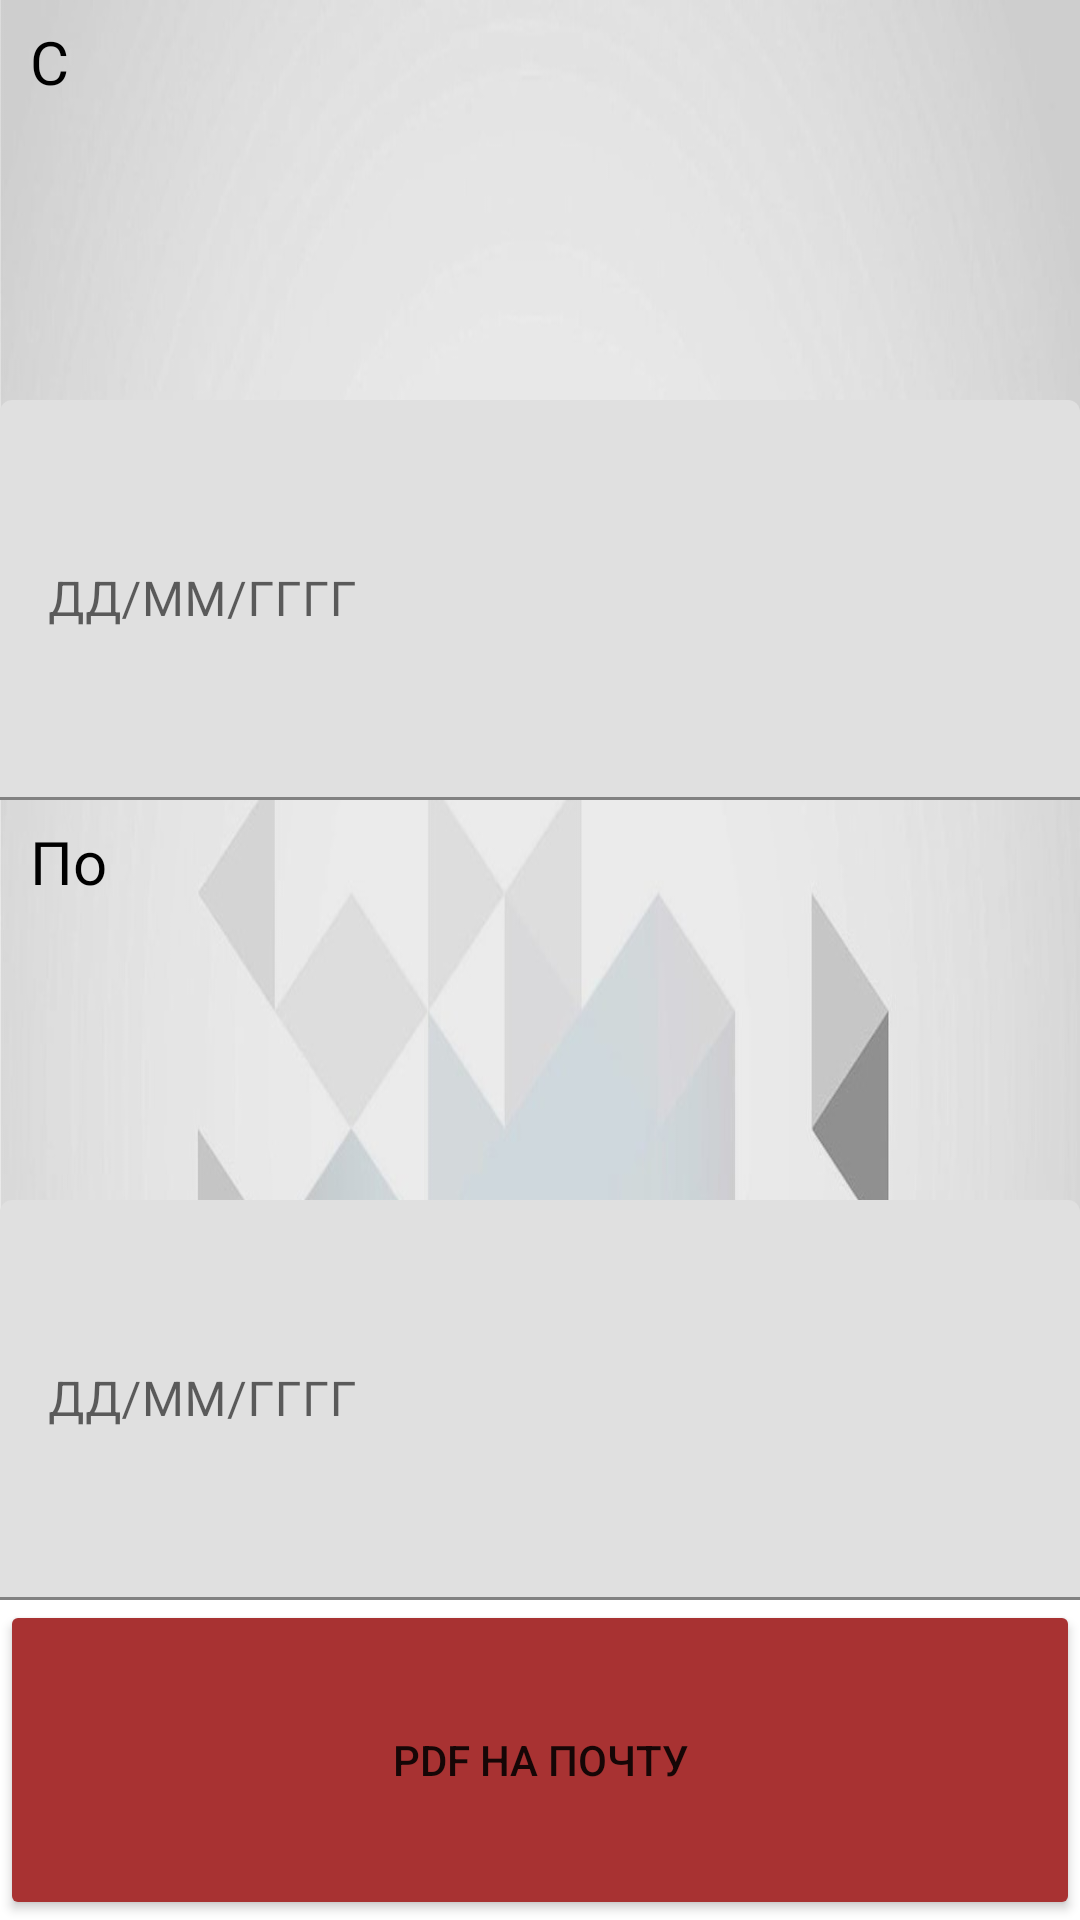

This screen was rendered from an Android layout file. Write that file and the resources it references.
<!-- AndroidManifest.xml: application theme Theme.TeacherApplication -->
<!-- res/layout/fragment_report_student_testing.xml -->
<?xml version="1.0" encoding="utf-8"?>
<LinearLayout xmlns:android="http://schemas.android.com/apk/res/android"
    xmlns:app="http://schemas.android.com/apk/res-auto"
    xmlns:tools="http://schemas.android.com/tools"
    android:layout_width="match_parent"
    android:layout_height="match_parent"
    android:orientation="vertical"
    tools:context=".ReportStudentTestingFragment" >

    <LinearLayout
        android:layout_width="match_parent"
        android:layout_height="match_parent"
        android:layout_weight="1"
        android:background="@drawable/list_bg_land"
        android:orientation="vertical">

        <TextView
            android:id="@+id/from_txt"
            android:layout_width="match_parent"
            android:layout_height="match_parent"
            android:layout_marginStart="10dp"
            android:layout_marginTop="7dp"
            android:layout_weight="1"
            android:text="@string/from_txt"
            android:textColor="@color/black"
            android:textSize="20sp" />

        <com.google.android.material.textfield.TextInputLayout
            android:id="@+id/date_from"
            android:layout_width="match_parent"
            android:layout_height="match_parent"
            android:layout_weight="1">

            <com.google.android.material.textfield.TextInputEditText
                android:layout_width="match_parent"
                android:layout_height="match_parent"
                android:hint="ДД/ММ/ГГГГ"
                android:inputType="date" />
        </com.google.android.material.textfield.TextInputLayout>

        <TextView
            android:id="@+id/to_txt"
            android:layout_width="match_parent"
            android:layout_height="match_parent"
            android:layout_marginStart="10dp"
            android:layout_marginTop="7dp"
            android:layout_weight="1"
            android:text="@string/to_txt"
            android:textColor="@color/black"
            android:textSize="20sp" />

        <com.google.android.material.textfield.TextInputLayout
            android:id="@+id/date_to"
            android:layout_width="match_parent"
            android:layout_height="match_parent"
            android:layout_weight="1">

            <com.google.android.material.textfield.TextInputEditText
                android:layout_width="match_parent"
                android:layout_height="match_parent"
                android:hint="ДД/ММ/ГГГГ"
                android:inputType="date" />
        </com.google.android.material.textfield.TextInputLayout>
    </LinearLayout>

    <LinearLayout
        android:layout_width="match_parent"
        android:layout_height="match_parent"
        android:layout_weight="5"
        android:orientation="horizontal">

        <Button
            android:id="@+id/button_to_pdf"
            android:layout_width="match_parent"
            android:layout_height="match_parent"
            android:layout_weight="1"
            android:backgroundTint="@color/Pdf"
            android:insetTop="0dp"
            android:text="@string/btn_pdf"
            app:icon="@drawable/ic_pdf_doc" />

    </LinearLayout>
</LinearLayout>
<!-- resources referenced by this layout -->
<resources>
  <color name="Pdf">#a83232</color>
  <color name="black">#FF000000</color>
  <!-- drawable list_bg_land: jpg bitmap (drawable, 47927 bytes) -->
  <string name="btn_pdf">Pdf на почту</string>
  <string name="from_txt">С</string>
  <string name="to_txt">По</string>
  <style name="Theme.TeacherApplication" parent="Theme.MaterialComponents.DayNight.DarkActionBar">
          
          <item name="colorPrimary">@color/DodgerBlue</item>
          <item name="colorPrimaryVariant">@color/RoyalBlue</item>
          <item name="colorOnPrimary">@color/white</item>
          
          <item name="colorSecondary">@color/Grey</item>
          <item name="colorSecondaryVariant">@color/DimGrey</item>
          <item name="colorOnSecondary">@color/black</item>
          
          <item name="android:statusBarColor">?attr/colorPrimaryVariant</item>
          
      </style>
  <color name="DodgerBlue">#1E90FF</color>
  <color name="RoyalBlue">#4169E1</color>
  <color name="white">#FFFFFFFF</color>
  <color name="Grey">#808080</color>
  <color name="DimGrey">#696969</color>
</resources>
